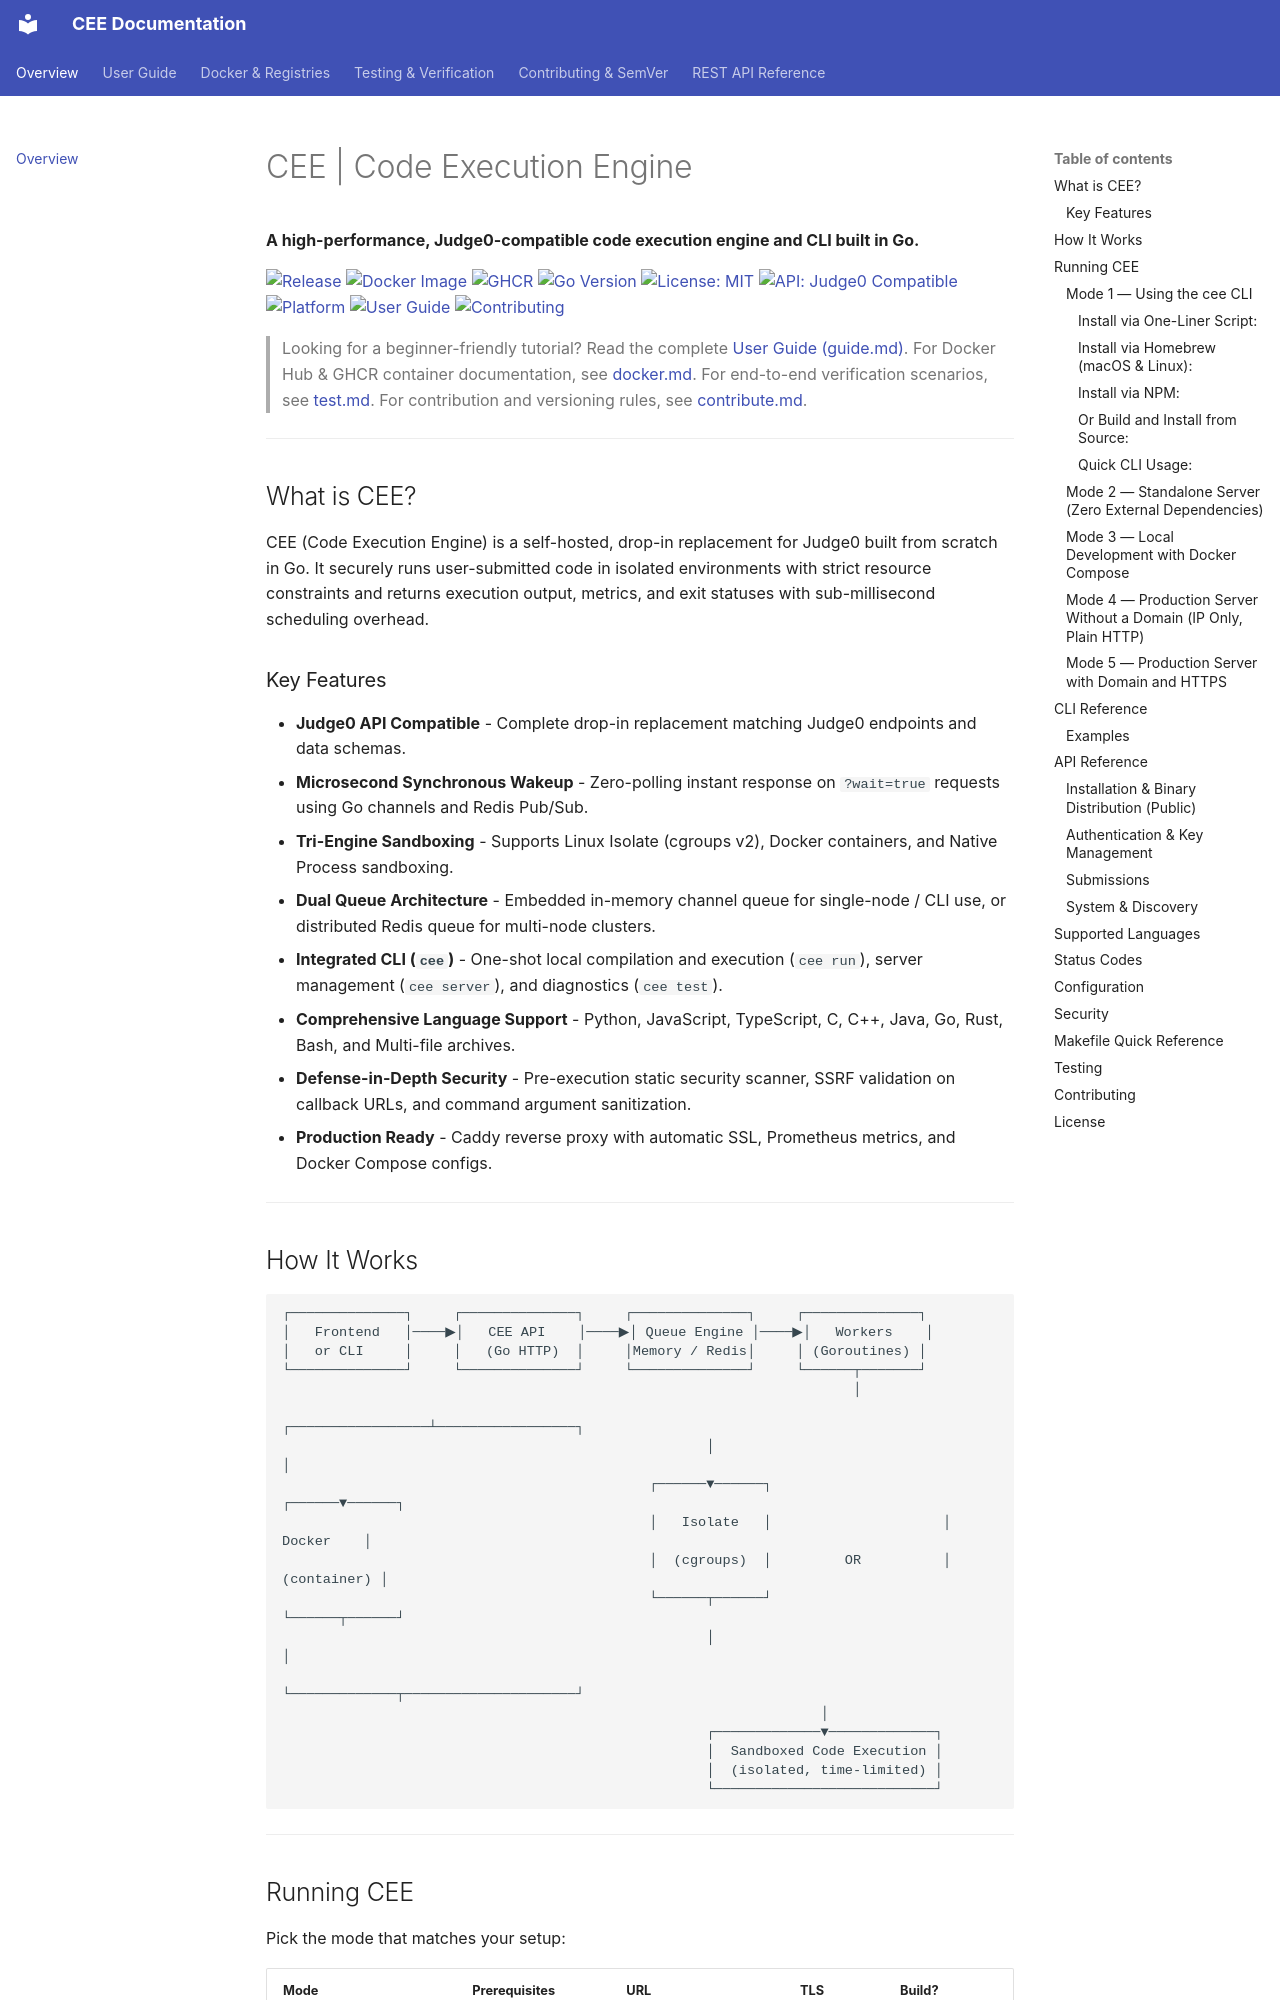

repository: navneetguptacse/cee.io · page: index.html · generator: mkdocs

# CEE | Code Execution Engine

**A high-performance, Judge0-compatible code execution engine and CLI built in Go.**

[![Release](https://img.shields.io/badge/release-v1.0.0-blue.svg)](https://github.com/navneetguptacse/cee.io/releases)
[![Docker Image](https://img.shields.io/badge/docker-navneetguptacse%2Fcee-blue.svg?logo=docker&logoColor=white)](https://hub.docker.com/r/navneetguptacse/cee)
[![GHCR](https://img.shields.io/badge/ghcr.io-navneetguptacse%2Fcee.io-blue.svg?logo=github&logoColor=white)](https://github.com/navneetguptacse/cee.io/pkgs/container/cee.io)
[![Go Version](https://img.shields.io/badge/go-1.22+-00ADD8?logo=go&logoColor=white)](https://golang.org)
[![License: MIT](https://img.shields.io/badge/license-MIT-green.svg)](LICENSE)
[![API: Judge0 Compatible](https://img.shields.io/badge/api-judge0%20compatible-blue.svg)](https://judge0.com)
[![Platform](https://img.shields.io/badge/platform-linux%20%7C%20macos%20%7C%20windows-lightgrey.svg)]()
[![User Guide](https://img.shields.io/badge/guide-step--by--step-orange.svg)](guide.md)
[![Contributing](https://img.shields.io/badge/contributing-guidelines-purple.svg)](contribute.md)

> Looking for a beginner-friendly tutorial? Read the complete [User Guide (guide.md)](guide.md). For Docker Hub & GHCR container documentation, see [docker.md](docker.md). For end-to-end verification scenarios, see [test.md](test.md). For contribution and versioning rules, see [contribute.md](contribute.md).

---

## What is CEE?

CEE (Code Execution Engine) is a self-hosted, drop-in replacement for Judge0 built from scratch in Go. It securely runs user-submitted code in isolated environments with strict resource constraints and returns execution output, metrics, and exit statuses with sub-millisecond scheduling overhead.

### Key Features

- **Judge0 API Compatible** - Complete drop-in replacement matching Judge0 endpoints and data schemas.
- **Microsecond Synchronous Wakeup** - Zero-polling instant response on `?wait=true` requests using Go channels and Redis Pub/Sub.
- **Tri-Engine Sandboxing** - Supports Linux Isolate (cgroups v2), Docker containers, and Native Process sandboxing.
- **Dual Queue Architecture** - Embedded in-memory channel queue for single-node / CLI use, or distributed Redis queue for multi-node clusters.
- **Integrated CLI (`cee`)** - One-shot local compilation and execution (`cee run`), server management (`cee server`), and diagnostics (`cee test`).
- **Comprehensive Language Support** - Python, JavaScript, TypeScript, C, C++, Java, Go, Rust, Bash, and Multi-file archives.
- **Defense-in-Depth Security** - Pre-execution static security scanner, SSRF validation on callback URLs, and command argument sanitization.
- **Production Ready** - Caddy reverse proxy with automatic SSL, Prometheus metrics, and Docker Compose configs.

---
